Labelled photos from "coral_img", an image-classification folder in JuanIsernGhosn/coral-classification-deep-learning. The possible labels are: ACER, APAL, CNAT, DANT, DSTR, GORG, MALC, MCAV, MMEA, MONT, PALY, SPO, SSID, TUNI.

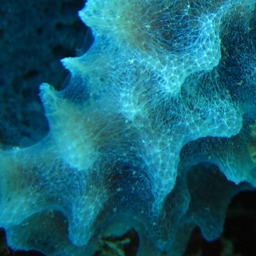
Label: SPO

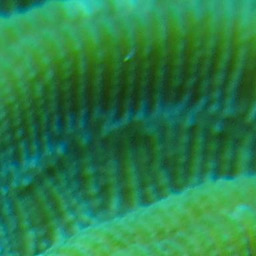
Label: CNAT

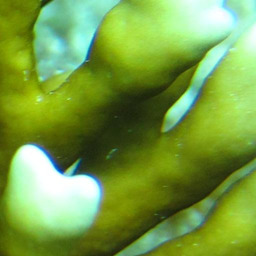
Label: MALC

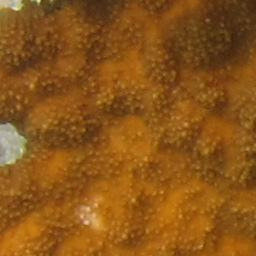
Label: APAL

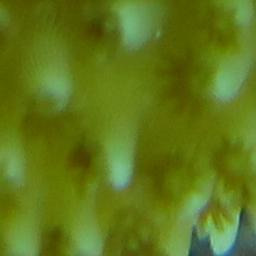
Label: ACER

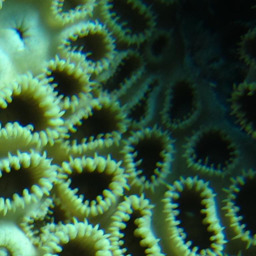
Label: PALY
